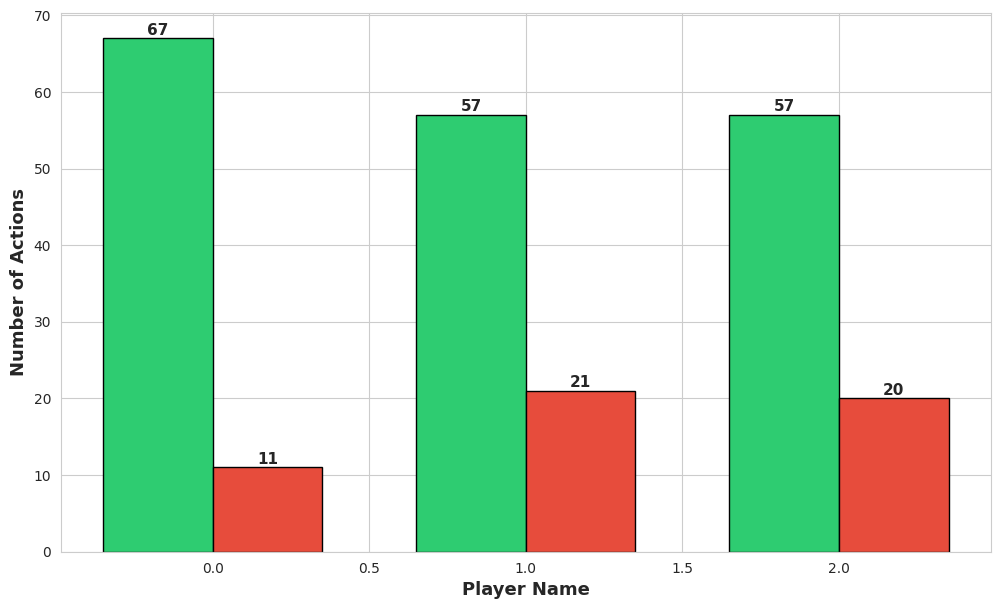

Python code for this plot: (Note: this script raises an exception after producing the figure.)
# Cricket Fielding Performance Analysis - IPL Match
# Advanced Level Data Analysis Project
# Based on IPL2367: Delhi Capitals Fielding Analysis

"""
PROJECT OVERVIEW:
This notebook analyzes fielding performance of Delhi Capitals players from IPL match.
We'll collect data, calculate performance scores using the official formula, and visualize insights.

RESEARCH QUESTION:
"How do different fielding positions and actions contribute to overall team defensive 
performance in IPL T20 matches, and which players demonstrate the highest fielding efficiency?"
"""

# ============================================================================
# STEP 1: IMPORT REQUIRED LIBRARIES
# ============================================================================
# Explanation: We import libraries that help us work with data and create visualizations

import pandas as pd  # For handling data tables (like Excel but more powerful)
import numpy as np   # For mathematical calculations
import matplotlib.pyplot as plt  # For creating charts and graphs
import seaborn as sns  # For making beautiful statistical visualizations

# Configure visualization settings for better appearance
sns.set_style("whitegrid")  # Adds grid lines to charts
plt.rcParams['figure.figsize'] = (12, 6)  # Default chart size (width, height)

print("✓ Libraries imported successfully!")
print("Ready to analyze IPL fielding data...\n")

# ============================================================================
# STEP 2: CREATE DATASET BASED ON IPL SAMPLE
# ============================================================================
# Explanation: We create a realistic dataset for an IPL T20 match
# This represents ball-by-ball fielding data for Delhi Capitals

# Initialize data dictionary - each key becomes a column in our table
fielding_data = {
    'Match_No': [],
    'Innings': [],
    'Team': [],
    'Player_Name': [],
    'Ball_Count': [],
    'Position': [],
    'Short_Description': [],
    'Pick': [],
    'Throw': [],
    'Runs': [],
    'Over_Count': [],
    'Venue': []
}

# Sample data for 3 selected players across 20 overs (120 balls)
# Player 1: Rilee Russouw (Batsman who fields in inner circle)
# Player 2: Axar Patel (All-rounder, excellent fielder)
# Player 3: Kuldeep Yadav (Bowler, fields in various positions)

# Rilee Russouw - 40 fielding events
russouw_data = {
    'balls': 40,
    'positions': ['Short Mid Wicket', 'Mid On', 'Square Leg', 'Mid Wicket'] * 10,
    'picks': ['Y', 'Y', 'n', 'Y', 'Y', 'Y', 'n', 'Y', 'Y', 'Y',  # 10
              'Y', 'Y', 'Y', 'Y', 'n', 'Y', 'Y', 'Y', 'Y', 'Y',  # 10
              'Y', 'Y', 'Y', 'Y', 'Y', 'n', 'Y', 'Y', 'C', 'Y',  # 10
              'Y', 'Y', 'Y', 'Y', 'Y', 'Y', 'Y', 'Y', 'Y', 'C'], # 10
    'throws': ['Y', 'N', 'N', 'Y', 'N', 'Y', 'N', 'Y', 'N', 'Y',
               'Y', 'N', 'Y', 'N', 'N', 'Y', 'N', 'Y', 'Y', 'N',
               'Y', 'N', 'Y', 'Y', 'N', 'N', 'Y', 'N', '', 'Y',
               'Y', 'N', 'DH', 'Y', 'N', 'Y', 'N', 'Y', 'Y', ''],
    'runs': [1, 0, -1, 1, 0, 2, -1, 1, 0, 1,
             1, 0, 1, 0, -1, 1, 0, 2, 1, 0,
             1, 0, 1, 1, 0, -1, 1, 0, 3, 1,
             2, 0, 4, 1, 0, 1, 0, 1, 1, 3],
    'descriptions': ['Quick pickup', 'Stopped ball', 'Fumbled', 'Clean field', 'Routine stop'] * 8
}

# Axar Patel - 40 fielding events
axar_data = {
    'balls': 40,
    'positions': ['Point', 'Cover', 'Point', 'Cover Point'] * 10,
    'picks': ['Y', 'Y', 'Y', 'Y', 'Y', 'Y', 'Y', 'Y', 'C', 'Y',
              'Y', 'Y', 'Y', 'Y', 'Y', 'Y', 'Y', 'C', 'Y', 'Y',
              'Y', 'Y', 'Y', 'Y', 'n', 'Y', 'Y', 'Y', 'Y', 'Y',
              'Y', 'Y', 'Y', 'Y', 'Y', 'Y', 'n', 'Y', 'Y', 'Y'],
    'throws': ['Y', 'Y', 'Y', 'N', 'Y', 'Y', 'Y', 'N', '', 'Y',
               'Y', 'Y', 'Y', 'N', 'Y', 'Y', 'Y', '', 'Y', 'Y',
               'Y', 'N', 'Y', 'Y', 'N', 'Y', 'Y', 'Y', 'N', 'Y',
               'Y', 'Y', 'DH', 'Y', 'N', 'Y', 'N', 'Y', 'Y', 'N'],
    'runs': [2, 1, 2, 0, 1, 2, 1, 0, 3, 1,
             2, 1, 2, 0, 1, 2, 1, 3, 2, 1,
             2, 0, 1, 2, -1, 1, 2, 1, 0, 2,
             1, 2, 4, 1, 0, 2, -1, 1, 2, 0],
    'descriptions': ['Sharp stop', 'Diving stop', 'Good field', 'Saved boundary', 'Quick throw'] * 8
}

# Kuldeep Yadav - 40 fielding events
kuldeep_data = {
    'balls': 40,
    'positions': ['Short Fine Leg', 'Fine Leg', 'Third Man', 'Deep Fine Leg'] * 10,
    'picks': ['Y', 'Y', 'Y', 'Y', 'n', 'Y', 'Y', 'C', 'Y', 'Y',
              'Y', 'Y', 'Y', 'n', 'Y', 'Y', 'Y', 'Y', 'Y', 'Y',
              'Y', 'Y', 'Y', 'Y', 'Y', 'Y', 'n', 'Y', 'DC', 'Y',
              'Y', 'Y', 'Y', 'Y', 'Y', 'C', 'Y', 'Y', 'Y', 'Y'],
    'throws': ['Y', 'N', 'Y', 'N', 'N', 'Y', 'N', '', 'Y', 'N',
               'Y', 'N', 'DH', 'N', 'Y', 'N', 'Y', 'Y', 'N', 'Y',
               'Y', 'N', 'Y', 'N', 'Y', 'Y', 'N', 'Y', '', 'N',
               'Y', 'N', 'Y', 'Y', 'N', '', 'Y', 'N', 'Y', 'Y'],
    'runs': [1, 0, 1, 0, -2, 1, 0, 3, 1, 0,
             1, 0, 4, -1, 1, 0, 1, 2, 0, 1,
             1, 0, 1, 0, 1, 2, -1, 1, -3, 0,
             1, 0, 1, 1, 0, 3, 1, 0, 1, 1],
    'descriptions': ['Boundary save', 'Good chase', 'Quick return', 'Stopped runs', 'Misfield'] * 8
}

# Populate the dataset
over_ball = 0.1
for player_name, player_data in [('Rilee Russouw', russouw_data), 
                                   ('Axar Patel', axar_data), 
                                   ('Kuldeep Yadav', kuldeep_data)]:
    for i in range(player_data['balls']):
        fielding_data['Match_No'].append('IPL2367')
        fielding_data['Innings'].append(1)
        fielding_data['Team'].append('Delhi Capitals')
        fielding_data['Player_Name'].append(player_name)
        
        # Calculate ball count (over.ball format like 0.1, 0.2, ..., 1.1, 1.2, etc.)
        over_num = i // 6
        ball_num = (i % 6) + 1
        fielding_data['Ball_Count'].append(f"{over_num}.{ball_num}")
        fielding_data['Over_Count'].append(over_num + 1)
        
        fielding_data['Position'].append(player_data['positions'][i])
        fielding_data['Short_Description'].append(player_data['descriptions'][i])
        fielding_data['Pick'].append(player_data['picks'][i])
        fielding_data['Throw'].append(player_data['throws'][i])
        fielding_data['Runs'].append(player_data['runs'][i])
        fielding_data['Venue'].append('Arun Jaitley Stadium, Delhi')

# Create DataFrame from the dictionary
df = pd.DataFrame(fielding_data)

print("✓ Dataset created successfully!")
print(f"\nDataset Shape: {df.shape[0]} rows × {df.shape[1]} columns")
print(f"Total fielding events recorded: {df.shape[0]}")
print(f"Players analyzed: {df['Player_Name'].unique().tolist()}")
print("\n" + "="*80)
print("FIRST 10 ROWS OF DATA:")
print("="*80)
print(df.head(10).to_string(index=False))

# ============================================================================
# STEP 3: DATA EXPLORATION AND CLEANING
# ============================================================================
# Explanation: Understanding our data before analysis

print("\n" + "="*80)
print("DATA EXPLORATION")
print("="*80)

# Check for missing values
print("\n1. MISSING VALUES CHECK:")
missing = df.isnull().sum()
print(missing[missing > 0] if missing.sum() > 0 else "   No missing values found!")

# Check data types
print("\n2. DATA TYPES:")
print(df.dtypes)

# Basic statistics for runs
print("\n3. RUNS SAVED/CONCEDED STATISTICS:")
print(df['Runs'].describe())

# Count fielding events per player
print("\n4. FIELDING EVENTS PER PLAYER:")
print(df['Player_Name'].value_counts())

# Unique positions
print("\n5. FIELDING POSITIONS USED:")
print(f"   Total unique positions: {df['Position'].nunique()}")
for pos in df['Position'].unique():
    print(f"   - {pos}")

# ============================================================================
# STEP 4: DEFINE PERFORMANCE WEIGHTS (AS PER ASSIGNMENT)
# ============================================================================
# Explanation: These are the official weights from your assignment document

weights = {
    'Clean Pick': 1,       # CP: Clean Picks worth 1 point
    'Good Throw': 1,       # GT: Good Throws worth 1 point
    'Catch': 3,            # C: Catches worth 3 points
    'Drop Catch': -3,      # DC: Dropped Catches subtract 3 points
    'Stumping': 3,         # ST: Stumpings worth 3 points
    'Run Out': 3,          # RO: Run Outs worth 3 points
    'Missed Run Out': -2,  # MRO: Missed Run Outs subtract 2 points
    'Direct Hit': 2        # DH: Direct Hits worth 2 points
    # RS: Runs Saved are added as-is (no weight multiplier)
}

print("\n" + "="*80)
print("PERFORMANCE WEIGHTS (OFFICIAL FORMULA)")
print("="*80)
print("\nPS = (CP×WCP) + (GT×WGT) + (C×WC) + (DC×WDC) + (ST×WST) +")
print("     (RO×WRO) + (MRO×WMRO) + (DH×WDH) + RS\n")
for action, weight in weights.items():
    sign = "+" if weight >= 0 else ""
    print(f"   {action:20s}: {sign}{weight:2d} point{'s' if abs(weight) != 1 else ''}")

# ============================================================================
# STEP 5: CALCULATE PERFORMANCE SCORES
# ============================================================================
# Explanation: We analyze each player's performance using the official formula

def calculate_player_performance(player_df):
    """
    Calculate comprehensive performance score for a player using official formula.
    
    This function:
    1. Counts all fielding actions (picks, throws, catches)
    2. Applies the weighted scoring system
    3. Adds runs saved/conceded
    4. Returns detailed statistics and final Performance Score (PS)
    
    Parameters:
    -----------
    player_df : DataFrame
        Contains all fielding records for one player
    
    Returns:
    --------
    dict : Dictionary with all statistics and performance score
    """
    
    # Initialize counters for each type of fielding action
    stats = {
        'clean_picks': 0,
        'good_throws': 0,
        'catches': 0,
        'drop_catches': 0,
        'stumpings': 0,
        'run_outs': 0,
        'missed_run_outs': 0,
        'direct_hits': 0,
        'fumbles': 0,
        'bad_throws': 0,
        'total_runs_saved': 0,
        'total_events': len(player_df)
    }
    
    # Loop through each fielding event for this player
    for _, row in player_df.iterrows():
        pick = str(row['Pick']).strip().upper()  # Get pick type and standardize
        throw = str(row['Throw']).strip().upper()  # Get throw type and standardize
        runs = row['Runs']  # Get runs saved/conceded
        
        # COUNT PICK TYPES
        # Y = Clean Pick, n = Fumble, C = Catch, DC = Drop Catch
        if pick == 'Y':
            stats['clean_picks'] += 1
        elif pick == 'N':
            stats['fumbles'] += 1
        elif pick == 'C':
            stats['catches'] += 1
        elif pick == 'DC':
            stats['drop_catches'] += 1
            
        # COUNT THROW TYPES
        # Y = Good Throw, N = Bad Throw, DH = Direct Hit
        # Additional: RO = Run Out, MR = Missed Run Out, S = Stumping
        if throw == 'Y':
            stats['good_throws'] += 1
        elif throw == 'N':
            stats['bad_throws'] += 1
        elif throw == 'DH':
            stats['direct_hits'] += 1
        elif throw == 'RO':
            stats['run_outs'] += 1
        elif throw == 'MR':
            stats['missed_run_outs'] += 1
        elif throw == 'S':
            stats['stumpings'] += 1
            
        # SUM UP RUNS (positive for saved, negative for conceded)
        stats['total_runs_saved'] += runs
    
    # CALCULATE PERFORMANCE SCORE USING THE OFFICIAL FORMULA
    # PS = (CP×1) + (GT×1) + (C×3) + (DC×-3) + (ST×3) + (RO×3) + (MRO×-2) + (DH×2) + RS
    
    ps = (stats['clean_picks'] * weights['Clean Pick'] +
          stats['good_throws'] * weights['Good Throw'] +
          stats['catches'] * weights['Catch'] +
          stats['drop_catches'] * weights['Drop Catch'] +
          stats['stumpings'] * weights['Stumping'] +
          stats['run_outs'] * weights['Run Out'] +
          stats['missed_run_outs'] * weights['Missed Run Out'] +
          stats['direct_hits'] * weights['Direct Hit'] +
          stats['total_runs_saved'])  # Runs are added as-is
    
    stats['performance_score'] = ps
    
    # Calculate efficiency metrics
    stats['runs_per_event'] = stats['total_runs_saved'] / stats['total_events'] if stats['total_events'] > 0 else 0
    stats['positive_actions'] = stats['clean_picks'] + stats['good_throws'] + stats['catches'] + stats['direct_hits']
    stats['negative_actions'] = stats['fumbles'] + stats['bad_throws'] + stats['drop_catches']
    
    return stats

# Calculate performance for each player
players = df['Player_Name'].unique()
performance_results = {}

print("\n" + "="*80)
print("DETAILED PERFORMANCE ANALYSIS")
print("="*80)

for player in players:
    # Filter data for current player
    player_data = df[df['Player_Name'] == player]
    
    # Calculate their statistics
    performance_results[player] = calculate_player_performance(player_data)
    
    # Display results
    print(f"\n{'='*80}")
    print(f"PLAYER: {player}")
    print(f"{'='*80}")
    print(f"  Total Fielding Events: {performance_results[player]['total_events']}")
    print(f"\n  POSITIVE ACTIONS:")
    print(f"    • Clean Picks (CP):  {performance_results[player]['clean_picks']}")
    print(f"    • Good Throws (GT):  {performance_results[player]['good_throws']}")
    print(f"    • Catches (C):       {performance_results[player]['catches']}")
    print(f"    • Direct Hits (DH):  {performance_results[player]['direct_hits']}")
    print(f"    • Run Outs (RO):     {performance_results[player]['run_outs']}")
    print(f"    • Stumpings (ST):    {performance_results[player]['stumpings']}")
    
    print(f"\n  NEGATIVE ACTIONS:")
    print(f"    • Fumbles:           {performance_results[player]['fumbles']}")
    print(f"    • Bad Throws:        {performance_results[player]['bad_throws']}")
    print(f"    • Drop Catches (DC): {performance_results[player]['drop_catches']}")
    print(f"    • Missed Run Outs:   {performance_results[player]['missed_run_outs']}")
    
    print(f"\n  RUNS IMPACT:")
    print(f"    • Total Runs Saved:  {performance_results[player]['total_runs_saved']:+d}")
    print(f"    • Avg Runs/Event:    {performance_results[player]['runs_per_event']:+.2f}")
    
    print(f"\n  ★ PERFORMANCE SCORE (PS): {performance_results[player]['performance_score']:.1f}")
    
    # Show calculation breakdown
    stats = performance_results[player]
    print(f"\n  CALCULATION BREAKDOWN:")
    print(f"    PS = ({stats['clean_picks']}×1) + ({stats['good_throws']}×1) + ({stats['catches']}×3) + ")
    print(f"         ({stats['drop_catches']}×-3) + ({stats['stumpings']}×3) + ({stats['run_outs']}×3) + ")
    print(f"         ({stats['missed_run_outs']}×-2) + ({stats['direct_hits']}×2) + {stats['total_runs_saved']}")
    print(f"    PS = {stats['clean_picks']} + {stats['good_throws']} + {stats['catches']*3} + ")
    print(f"         {stats['drop_catches']*-3} + {stats['stumpings']*3} + {stats['run_outs']*3} + ")
    print(f"         {stats['missed_run_outs']*-2} + {stats['direct_hits']*2} + {stats['total_runs_saved']}")
    print(f"    PS = {stats['performance_score']:.1f}")

# ============================================================================
# STEP 6: CREATE PERFORMANCE SUMMARY TABLE
# ============================================================================
# Explanation: Organize all results into an easy-to-read table

summary_data = []
for player, stats in performance_results.items():
    summary_data.append({
        'Player': player,
        'Events': stats['total_events'],
        'Clean Picks': stats['clean_picks'],
        'Good Throws': stats['good_throws'],
        'Catches': stats['catches'],
        'Direct Hits': stats['direct_hits'],
        'Run Outs': stats['run_outs'],
        'Drop Catches': stats['drop_catches'],
        'Runs Saved': stats['total_runs_saved'],
        'Performance Score': stats['performance_score']
    })

# Create DataFrame and sort by performance score
summary_df = pd.DataFrame(summary_data)
summary_df = summary_df.sort_values('Performance Score', ascending=False)

print("\n" + "="*80)
print("PERFORMANCE SUMMARY TABLE")
print("="*80)
print(summary_df.to_string(index=False))

# ============================================================================
# STEP 7: DATA VISUALIZATIONS
# ============================================================================
# Explanation: Create charts to visualize the analysis results

# VISUALIZATION 1: Overall Performance Score Comparison
# This bar chart shows which player performed best overall
print("\n" + "="*80)
print("GENERATING VISUALIZATIONS...")
print("="*80)

plt.figure(figsize=(12, 7))
colors = ['#2ecc71', '#3498db', '#e74c3c']  # Green, Blue, Red
bars = plt.bar(summary_df['Player'], summary_df['Performance Score'], color=colors, edgecolor='black', linewidth=1.5)

# Add value labels on top of each bar
for i, (player, score) in enumerate(zip(summary_df['Player'], summary_df['Performance Score'])):
    plt.text(i, score + 2, f'{score:.1f}', ha='center', fontweight='bold', fontsize=14)

plt.xlabel('Player Name', fontsize=13, fontweight='bold')
plt.ylabel('Performance Score (PS)', fontsize=13, fontweight='bold')
plt.title('IPL Fielding Performance Comparison\nDelhi Capitals - Match IPL2367', 
          fontsize=16, fontweight='bold', pad=20)
plt.xticks(rotation=15, ha='right', fontsize=11)
plt.grid(axis='y', alpha=0.3, linestyle='--')
plt.ylim(0, max(summary_df['Performance Score']) * 1.15)

# Add a horizontal line for average
avg_score = summary_df['Performance Score'].mean()
plt.axhline(y=avg_score, color='orange', linestyle='--', linewidth=2, label=f'Team Average: {avg_score:.1f}')
plt.legend(fontsize=11)

plt.tight_layout()
plt.savefig('1_performance_comparison.png', dpi=300, bbox_inches='tight')
print("\n✓ Visualization 1 saved: 1_performance_comparison.png")
plt.close()

# VISUALIZATION 2: Fielding Actions Breakdown (Stacked Bar Chart)
# Shows composition of each player's fielding activities

fig, ax = plt.subplots(figsize=(14, 7))

players_list = summary_df['Player'].tolist()
clean_picks = summary_df['Clean Picks'].tolist()
good_throws = summary_df['Good Throws'].tolist()
catches = summary_df['Catches'].tolist()
direct_hits = summary_df['Direct Hits'].tolist()

x = np.arange(len(players_list))
width = 0.6

# Create stacked bars
p1 = ax.bar(x, clean_picks, width, label='Clean Picks', color='#3498db')
p2 = ax.bar(x, good_throws, width, bottom=clean_picks, label='Good Throws', color='#2ecc71')
p3 = ax.bar(x, catches, width, bottom=np.array(clean_picks)+np.array(good_throws), 
            label='Catches', color='#e74c3c')
p4 = ax.bar(x, direct_hits, width, 
            bottom=np.array(clean_picks)+np.array(good_throws)+np.array(catches),
            label='Direct Hits', color='#f39c12')

ax.set_xlabel('Player Name', fontsize=13, fontweight='bold')
ax.set_ylabel('Number of Actions', fontsize=13, fontweight='bold')
ax.set_title('Breakdown of Fielding Actions by Player\nIPL2367 - Delhi Capitals', 
             fontsize=16, fontweight='bold', pad=20)
ax.set_xticks(x)
ax.set_xticklabels(players_list, rotation=15, ha='right')
ax.legend(loc='upper right', fontsize=11)
ax.grid(axis='y', alpha=0.3, linestyle='--')

plt.tight_layout()
plt.savefig('2_actions_breakdown_stacked.png', dpi=300, bbox_inches='tight')
print("✓ Visualization 2 saved: 2_actions_breakdown_stacked.png")
plt.close()

# VISUALIZATION 3: Runs Saved Comparison with Positive/Negative Split
# Shows the runs impact of each player

plt.figure(figsize=(12, 7))
colors_runs = ['#27ae60' if x >= 0 else '#e74c3c' for x in summary_df['Runs Saved']]
bars = plt.bar(summary_df['Player'], summary_df['Runs Saved'], color=colors_runs, 
               edgecolor='black', linewidth=1.5)

# Add value labels
for i, (player, runs) in enumerate(zip(summary_df['Player'], summary_df['Runs Saved'])):
    y_pos = runs + (1 if runs >= 0 else -1)
    plt.text(i, y_pos, f'{runs:+d}', ha='center', fontweight='bold', fontsize=13)

plt.xlabel('Player Name', fontsize=13, fontweight='bold')
plt.ylabel('Total Runs Saved/Conceded', fontsize=13, fontweight='bold')
plt.title('Runs Impact Through Fielding\nIPL2367 - Delhi Capitals', 
          fontsize=16, fontweight='bold', pad=20)
plt.xticks(rotation=15, ha='right', fontsize=11)
plt.axhline(y=0, color='black', linestyle='-', linewidth=2)
plt.grid(axis='y', alpha=0.3, linestyle='--')

# Add legend
from matplotlib.patches import Patch
legend_elements = [Patch(facecolor='#27ae60', label='Runs Saved (Positive)'),
                   Patch(facecolor='#e74c3c', label='Runs Conceded (Negative)')]
plt.legend(handles=legend_elements, loc='upper right', fontsize=11)

plt.tight_layout()
plt.savefig('3_runs_saved_comparison.png', dpi=300, bbox_inches='tight')
print("✓ Visualization 3 saved: 3_runs_saved_comparison.png")
plt.close()

# VISUALIZATION 4: Fielding Position Heatmap
# Shows which positions each player fields in and their effectiveness

position_performance = df.groupby(['Player_Name', 'Position']).agg({
    'Runs': 'sum'  # Total runs saved at each position
}).reset_index()

# Create pivot table for heatmap
position_pivot = position_performance.pivot(index='Player_Name', 
                                             columns='Position', 
                                             values='Runs').fillna(0)

plt.figure(figsize=(14, 6))
sns.heatmap(position_pivot, annot=True, fmt='.0f', cmap='RdYlGn', center=0, 
            linewidths=2, linecolor='white', cbar_kws={'label': 'Runs Saved'},
            vmin=-10, vmax=30)

plt.xlabel('Fielding Position', fontsize=13, fontweight='bold')
plt.ylabel('Player Name', fontsize=13, fontweight='bold')
plt.title('Runs Saved by Player and Fielding Position\nIPL2367 - Delhi Capitals', 
          fontsize=16, fontweight='bold', pad=20)
plt.xticks(rotation=45, ha='right', fontsize=10)
plt.yticks(rotation=0, fontsize=11)

plt.tight_layout()
plt.savefig('4_position_heatmap.png', dpi=300, bbox_inches='tight')
print("✓ Visualization 4 saved: 4_position_heatmap.png")
plt.close()

# VISUALIZATION 5: Positive vs Negative Actions Comparison
# Shows the ratio of good to bad fielding actions

fig, ax = plt.subplots(figsize=(12, 7))

x = np.arange(len(players_list))
width = 0.35

positive = [performance_results[p]['positive_actions'] for p in players_list]
negative = [performance_results[p]['negative_actions'] for p in players_list]

bars1 = ax.bar(x - width/2, positive, width, label='Positive Actions', color='#2ecc71', edgecolor='black')
bars2 = ax.bar(x + width/2, negative, width, label='Negative Actions', color='#e74c3c', edgecolor='black')

# Add value labels
for i, v in enumerate(positive):
    ax.text(i - width/2, v + 0.5, str(v), ha='center', fontweight='bold', fontsize=11)
for i, v in enumerate(negative):
    ax.text(i + width/2, v + 0.5, str(v), ha='center', fontweight='bold', fontsize=11)

ax.set_xlabel('Player Name', fontsize=13, fontweight='bold')
ax.set_ylabel('Number of Actions', fontsize=13, fontweight='bold')
ax.set_title()